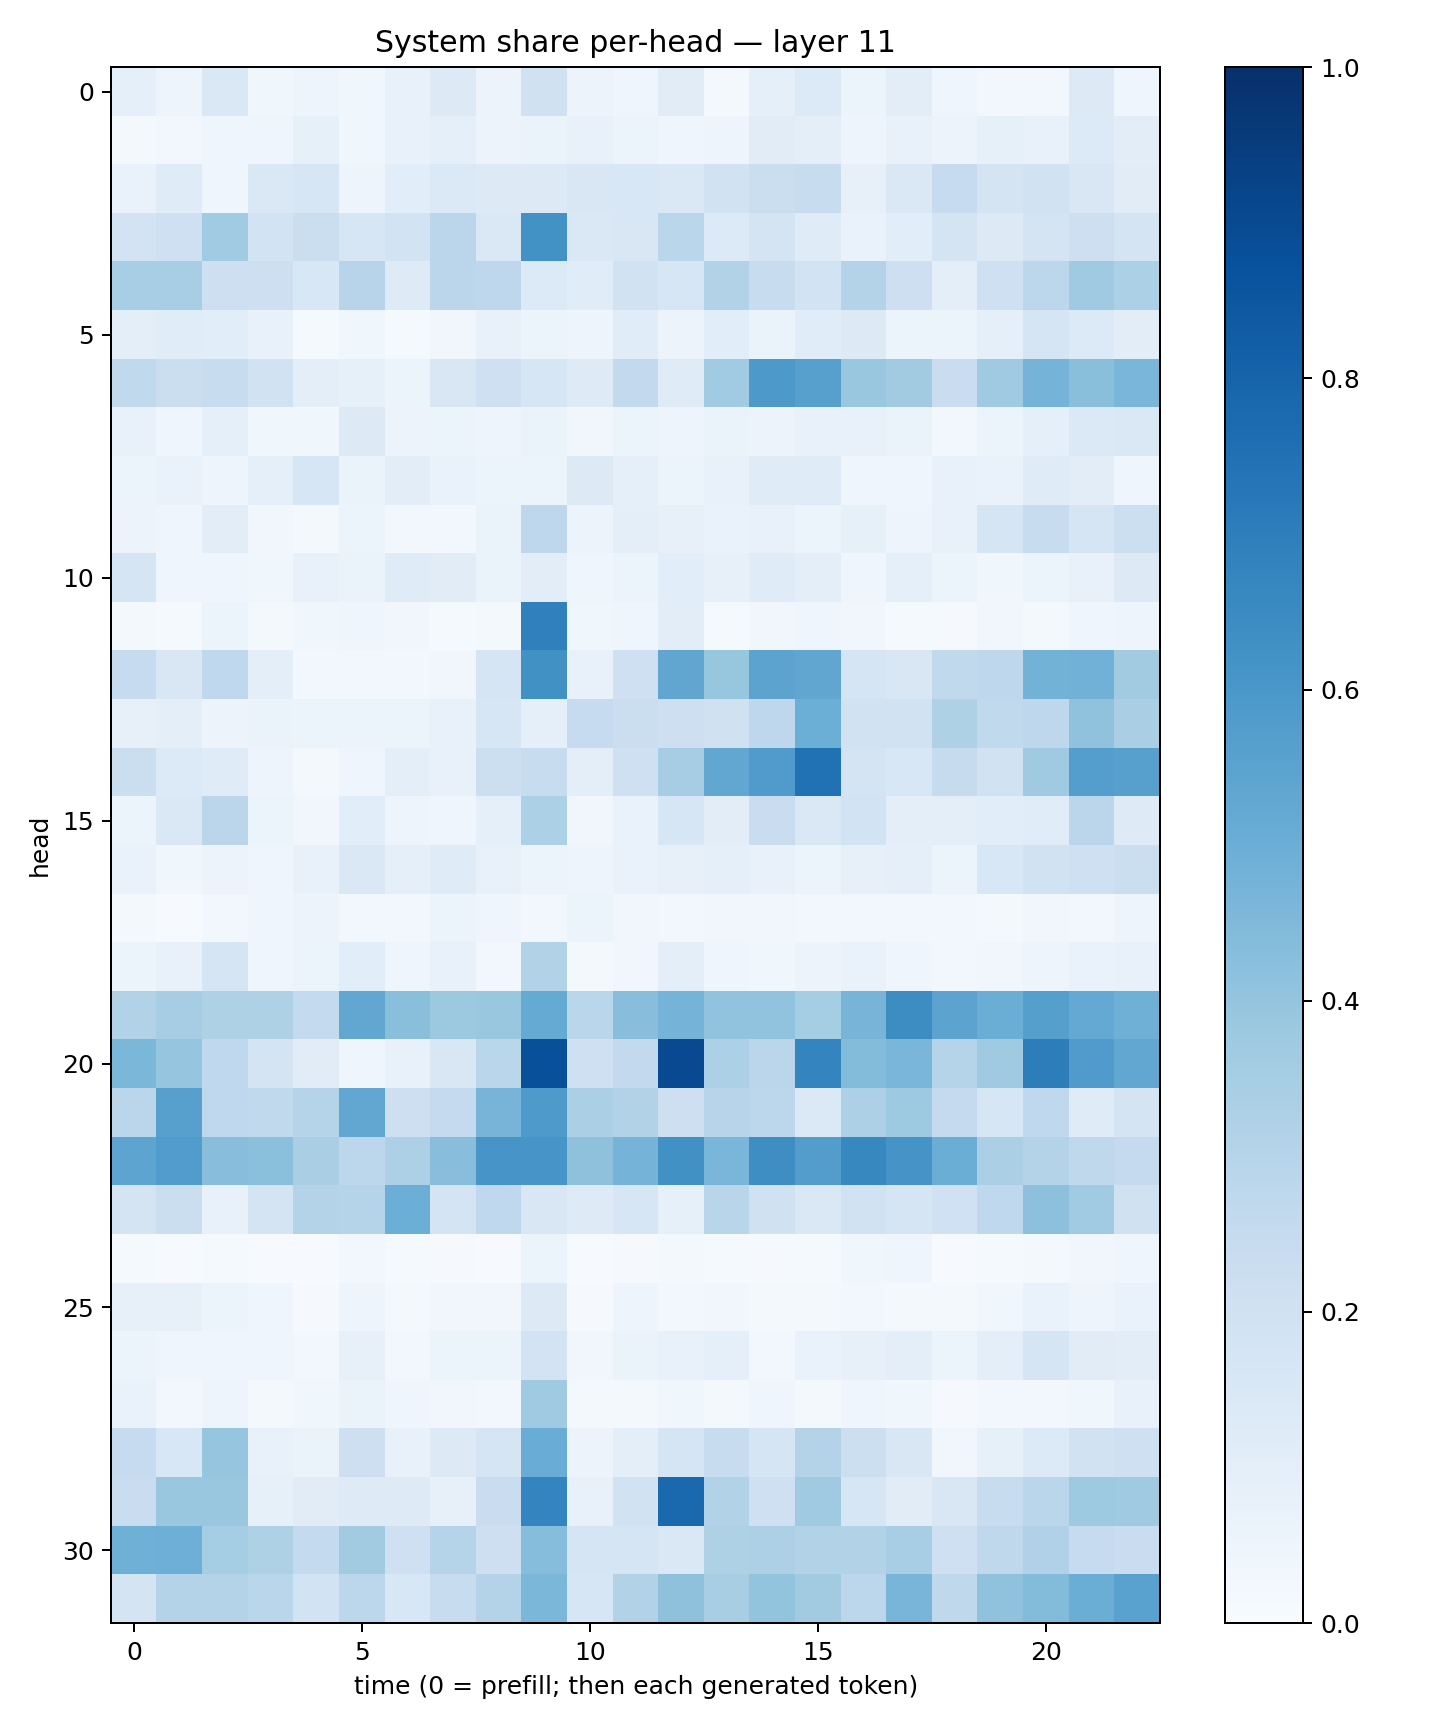

The table this chart was drawn from, first rows:
0.09199184, 0.04812535, 0.14354071, 0.037257712, 0.04913057, 0.035485856, 0.073210806, 0.1252795, 0.056560226, 0.19870567, 0.056664456, 0.039141584, 0.11047105, 0.018961966, 0.09124688, 0.13444462, 0.05422415, 0.10402962, 0.042055104, 0.02394146, 0.030295417, 0.12627353, 0.04334992
0.02017, 0.03012, 0.04416, 0.04451, 0.08467, 0.03776, 0.07289, 0.09095, 0.05855, 0.06323, 0.07123, 0.05142, 0.04622, 0.05042, 0.1108, 0.09775, 0.04896, 0.07457, 0.05777, 0.08317, 0.07518, 0.1351, 0.1048
0.06928, 0.1178, 0.04398, 0.141, 0.1589, 0.04712, 0.1067, 0.1393, 0.1325, 0.1312, 0.1501, 0.1544, 0.1422, 0.1895, 0.2244, 0.2394, 0.08007, 0.1416, 0.2469, 0.179, 0.1942, 0.1503, 0.1107
0.1822, 0.2073, 0.3661, 0.1871, 0.2242, 0.1583, 0.1848, 0.2823, 0.1447, 0.6218, 0.1413, 0.1504, 0.2869, 0.1346, 0.1763, 0.121, 0.07018, 0.1059, 0.1764, 0.126, 0.1749, 0.2118, 0.1788
0.3466, 0.3461, 0.212, 0.2132, 0.1534, 0.2938, 0.1225, 0.2817, 0.2747, 0.1337, 0.1157, 0.1914, 0.1568, 0.3127, 0.2344, 0.1847, 0.3082, 0.2143, 0.09493, 0.2037, 0.2807, 0.3705, 0.3305
0.09848, 0.1139, 0.1089, 0.07749, 0.01473, 0.0358, 0.0128, 0.03333, 0.07706, 0.05083, 0.04749, 0.1133, 0.05478, 0.107, 0.06366, 0.1155, 0.1251, 0.06157, 0.06104, 0.08989, 0.1702, 0.1351, 0.1053
0.2654, 0.2243, 0.2421, 0.1888, 0.09653, 0.08232, 0.05968, 0.1517, 0.2092, 0.1613, 0.1223, 0.2613, 0.1202, 0.3645, 0.5926, 0.5599, 0.3841, 0.3601, 0.2286, 0.3689, 0.4735, 0.4229, 0.4643
0.07554, 0.04119, 0.08733, 0.03821, 0.03824, 0.1261, 0.05838, 0.0537, 0.04695, 0.06416, 0.03213, 0.05908, 0.04733, 0.06446, 0.05649, 0.07084, 0.07129, 0.06542, 0.02352, 0.06016, 0.08921, 0.1375, 0.1432
0.05401, 0.06914, 0.04747, 0.08619, 0.1607, 0.06296, 0.1044, 0.06825, 0.0513, 0.06148, 0.1288, 0.0936, 0.05448, 0.07236, 0.1177, 0.1194, 0.04521, 0.04186, 0.0722, 0.06897, 0.1175, 0.1016, 0.04355
0.0556, 0.04052, 0.1026, 0.03386, 0.01936, 0.05118, 0.03007, 0.0275, 0.06291, 0.2737, 0.05489, 0.09728, 0.07868, 0.06723, 0.07291, 0.05106, 0.08432, 0.04933, 0.07215, 0.1706, 0.236, 0.1678, 0.2173
0.1654, 0.04445, 0.04173, 0.03833, 0.07759, 0.06259, 0.1195, 0.1095, 0.06603, 0.1049, 0.04658, 0.05162, 0.1065, 0.07935, 0.1178, 0.1013, 0.04363, 0.09326, 0.05358, 0.03701, 0.05195, 0.07734, 0.1264
0.01726, 0.01342, 0.052, 0.0207, 0.03844, 0.04079, 0.03435, 0.0128, 0.02105, 0.6905, 0.03714, 0.04599, 0.1025, 0.01253, 0.03474, 0.04043, 0.03133, 0.01257, 0.01139, 0.0322, 0.01977, 0.04685, 0.04792
0.2497, 0.1485, 0.2686, 0.09386, 0.02813, 0.02511, 0.02521, 0.03226, 0.1674, 0.6268, 0.07221, 0.2056, 0.534, 0.3917, 0.5459, 0.5351, 0.1659, 0.1516, 0.2625, 0.2737, 0.4779, 0.4832, 0.3603
0.08048, 0.1011, 0.05698, 0.06538, 0.05114, 0.06235, 0.0513, 0.07702, 0.1568, 0.0884, 0.2478, 0.2215, 0.2136, 0.1959, 0.2771, 0.4961, 0.1918, 0.1886, 0.3229, 0.2625, 0.2754, 0.4068, 0.3376
0.2246, 0.1348, 0.1204, 0.048, 0.01587, 0.04033, 0.09469, 0.07354, 0.2168, 0.2406, 0.09971, 0.2091, 0.3495, 0.53, 0.5817, 0.7475, 0.1789, 0.1537, 0.2441, 0.1941, 0.3686, 0.5683, 0.5619
0.05378, 0.1471, 0.2821, 0.05179, 0.03352, 0.1082, 0.04861, 0.04024, 0.08601, 0.3302, 0.03487, 0.06916, 0.1624, 0.1048, 0.2272, 0.1416, 0.1864, 0.0989, 0.09593, 0.1083, 0.1156, 0.2846, 0.1245
0.06929, 0.0377, 0.05798, 0.0413, 0.07768, 0.1451, 0.08964, 0.1178, 0.07325, 0.05367, 0.04797, 0.06948, 0.08174, 0.08603, 0.07696, 0.06123, 0.08083, 0.09083, 0.0593, 0.1524, 0.1918, 0.2082, 0.2238
0.01672, 0.007405, 0.02569, 0.04375, 0.05756, 0.03118, 0.02494, 0.05179, 0.04085, 0.02853, 0.06218, 0.03503, 0.0254, 0.03142, 0.03326, 0.03001, 0.02631, 0.02433, 0.0286, 0.02163, 0.03387, 0.0246, 0.05011
0.05974, 0.07525, 0.1658, 0.04617, 0.05281, 0.1057, 0.04399, 0.07356, 0.02908, 0.3132, 0.02037, 0.03481, 0.09407, 0.04175, 0.03843, 0.05698, 0.06938, 0.03978, 0.02354, 0.03439, 0.04895, 0.06884, 0.071
0.3163, 0.3491, 0.3236, 0.3226, 0.2577, 0.5277, 0.4222, 0.3775, 0.3837, 0.5194, 0.2864, 0.4274, 0.4761, 0.4047, 0.4038, 0.3529, 0.472, 0.6443, 0.5458, 0.5028, 0.5629, 0.5215, 0.491
0.459, 0.3981, 0.268, 0.1752, 0.1109, 0.04549, 0.07445, 0.1506, 0.2887, 0.8777, 0.2102, 0.2589, 0.8988, 0.3304, 0.2816, 0.6727, 0.4405, 0.4626, 0.2985, 0.3689, 0.6997, 0.5789, 0.5292
0.2838, 0.5588, 0.2673, 0.2654, 0.2969, 0.5278, 0.2124, 0.2532, 0.472, 0.5894, 0.332, 0.3129, 0.2147, 0.2956, 0.2804, 0.1375, 0.328, 0.3715, 0.2504, 0.1629, 0.2684, 0.1211, 0.1739
0.54, 0.5771, 0.4272, 0.4218, 0.3363, 0.2801, 0.3276, 0.4262, 0.6068, 0.6075, 0.4106, 0.4749, 0.6277, 0.4638, 0.6379, 0.5734, 0.6604, 0.611, 0.5029, 0.3344, 0.3063, 0.2713, 0.253
0.1791, 0.219, 0.0739, 0.1793, 0.3065, 0.2998, 0.4974, 0.1789, 0.2661, 0.1502, 0.1223, 0.1611, 0.08563, 0.2923, 0.1954, 0.1467, 0.1887, 0.1694, 0.2006, 0.2685, 0.415, 0.3643, 0.1988
0.01395, 0.005231, 0.01485, 0.005634, 0.005888, 0.02387, 0.01206, 0.01081, 0.007218, 0.0613, 0.004678, 0.01094, 0.01667, 0.01277, 0.01143, 0.01562, 0.03842, 0.04148, 0.005244, 0.01339, 0.01745, 0.03188, 0.0434
0.08075, 0.0806, 0.05271, 0.03958, 0.009936, 0.04715, 0.01892, 0.03348, 0.03263, 0.1262, 0.01084, 0.04883, 0.03098, 0.03418, 0.02252, 0.01967, 0.02347, 0.02173, 0.0195, 0.03726, 0.06655, 0.05019, 0.06891
0.06237, 0.04184, 0.03952, 0.04386, 0.02435, 0.08103, 0.02935, 0.05234, 0.0603, 0.1809, 0.03256, 0.06568, 0.07404, 0.08999, 0.0298, 0.06739, 0.08202, 0.0962, 0.06089, 0.09404, 0.1684, 0.1132, 0.105
0.0677, 0.0283, 0.04711, 0.01806, 0.03656, 0.0632, 0.04448, 0.03202, 0.02591, 0.3683, 0.01732, 0.02318, 0.039, 0.01815, 0.0407, 0.01669, 0.04167, 0.03676, 0.009065, 0.02385, 0.02732, 0.03702, 0.07127
0.2485, 0.1525, 0.3977, 0.07161, 0.06479, 0.2127, 0.07616, 0.1307, 0.1659, 0.5067, 0.05595, 0.09778, 0.1657, 0.2354, 0.1707, 0.3079, 0.217, 0.1489, 0.03127, 0.08468, 0.1333, 0.1896, 0.2064
0.2271, 0.385, 0.3879, 0.0827, 0.1124, 0.125, 0.1227, 0.07873, 0.2296, 0.6735, 0.07738, 0.1882, 0.7776, 0.3122, 0.2064, 0.371, 0.1622, 0.1108, 0.1505, 0.2417, 0.288, 0.3727, 0.3679
0.4916, 0.4959, 0.3541, 0.3215, 0.255, 0.363, 0.2078, 0.3043, 0.2115, 0.4321, 0.1706, 0.167, 0.1475, 0.3208, 0.3254, 0.3159, 0.3137, 0.3456, 0.2034, 0.2727, 0.3191, 0.249, 0.2301
0.1747, 0.3062, 0.3061, 0.2879, 0.1841, 0.2802, 0.1549, 0.2399, 0.306, 0.459, 0.1599, 0.311, 0.4129, 0.3399, 0.3988, 0.3602, 0.2792, 0.468, 0.2712, 0.4092, 0.4383, 0.5013, 0.5533
